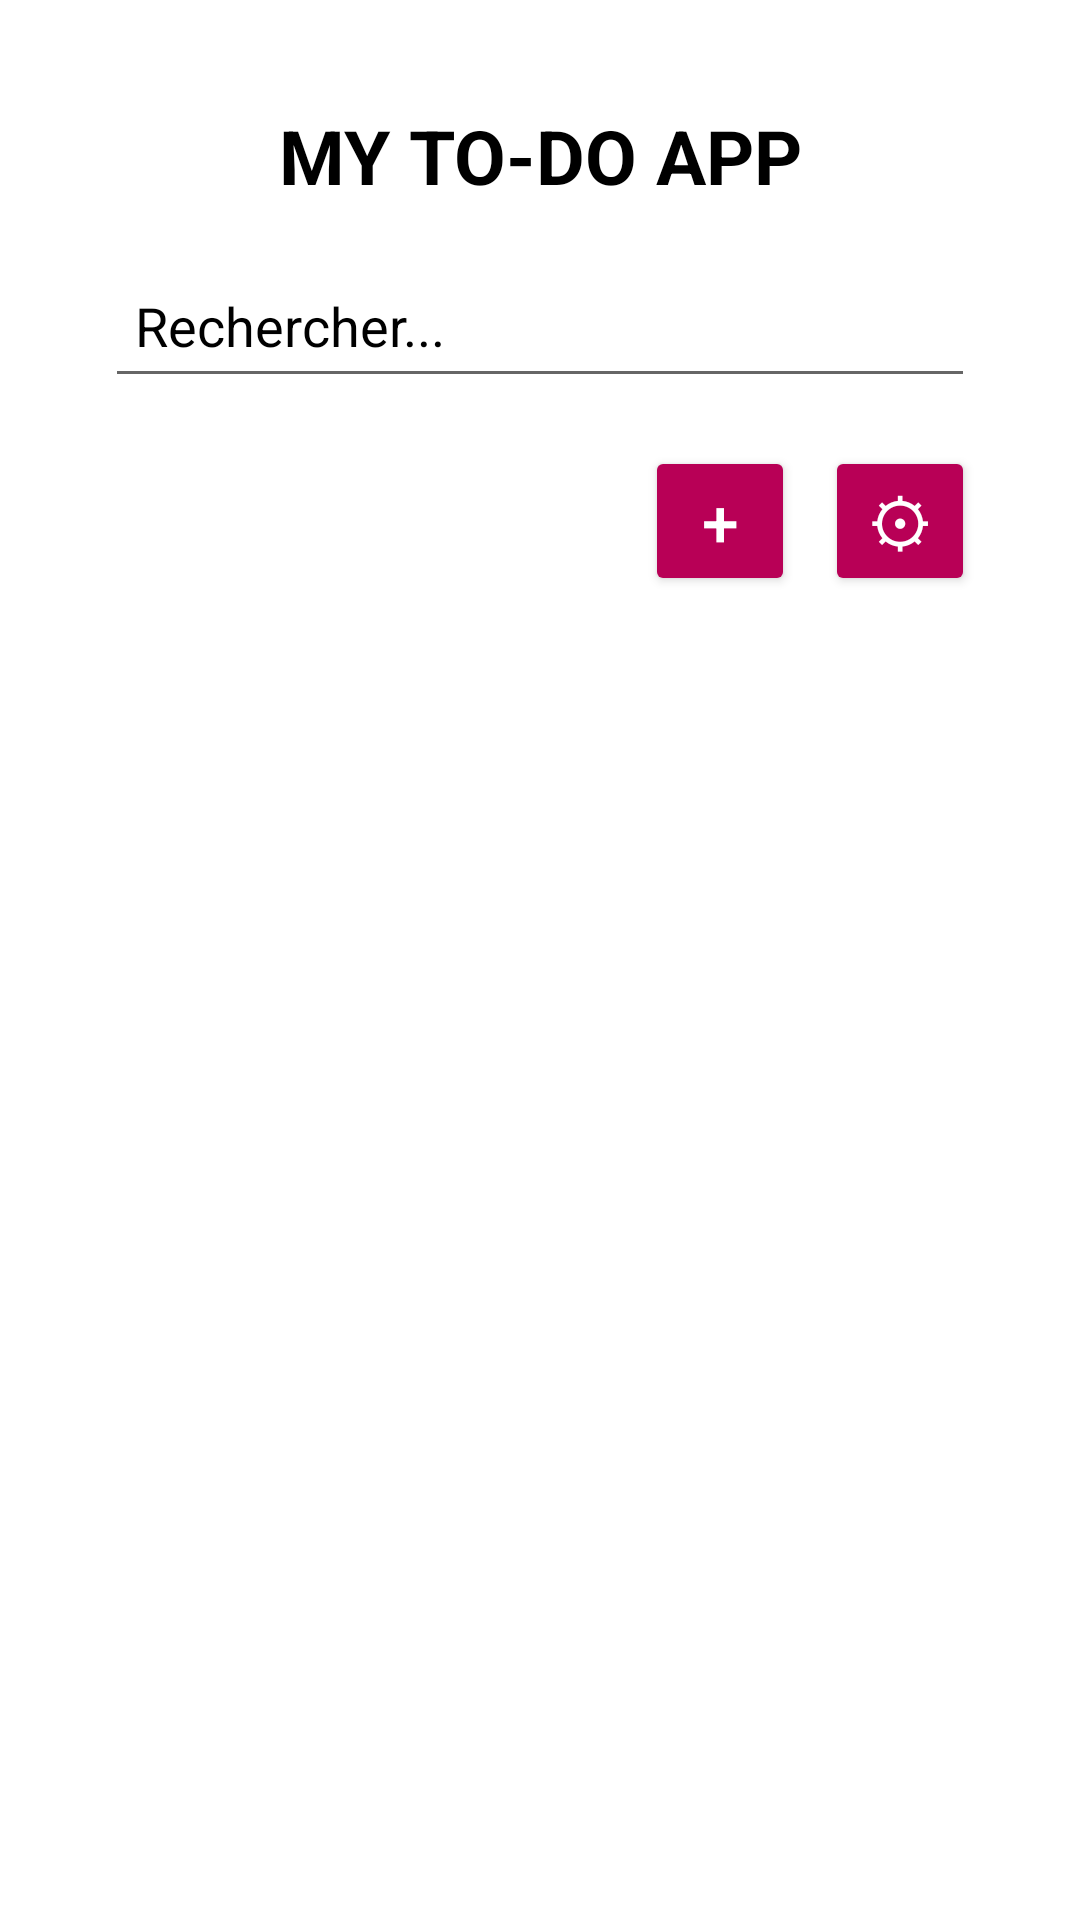

Here is an Android app screen rendered from its layout file. Give the layout XML and the strings, colors and styles it references.
<!-- AndroidManifest.xml: application theme Theme.MyToDoApp -->
<!-- res/layout/mainactivity.xml -->
<?xml version="1.0" encoding="utf-8"?>
<LinearLayout
    android:id="@+id/rootLayout"
    xmlns:android="http://schemas.android.com/apk/res/android"
    xmlns:tools="http://schemas.android.com/tools"
    android:orientation="vertical"
    android:layout_width="match_parent"
    android:layout_height="match_parent"
    android:padding="35dp"
    android:background="?attr/colorBackground"
    tools:context=".MainActivity">

    <TextView
        android:id="@+id/app_title"
        android:layout_width="match_parent"
        android:layout_height="wrap_content"
        android:layout_marginBottom="16dp"
        android:gravity="center"
        android:text="MY TO-DO APP"
        android:textSize="25sp"
        android:textStyle="bold"
        android:textColor="?attr/colorOnBackground" />

    <EditText
        android:id="@+id/search_input"
        android:layout_width="match_parent"
        android:layout_height="48dp"
        android:layout_marginBottom="16dp"
        android:hint="Rechercher..."
        android:padding="10dp"
        android:textColor="?attr/colorOnBackground"
        android:textColorHint="?attr/colorOnBackground" />

    <LinearLayout
        android:layout_width="match_parent"
        android:layout_height="wrap_content"
        android:layout_marginBottom="12dp"
        android:gravity="end"
        android:orientation="horizontal">

        <Button
            android:id="@+id/btn_add_task"
            android:layout_width="50dp"
            android:layout_height="50dp"
            android:layout_marginEnd="10dp"
            android:text="+"
            android:textSize="22sp"
            android:backgroundTint="?attr/colorPrimary"
            android:textColor="?attr/colorOnPrimary"/>

        <Button
            android:id="@+id/btn_settings"
            android:layout_width="50dp"
            android:layout_height="50dp"
            android:text="⚙"
            android:textSize="22sp"
            android:backgroundTint="?attr/colorPrimary"
            android:textColor="?attr/colorOnPrimary"/>
    </LinearLayout>

    <androidx.recyclerview.widget.RecyclerView
        android:id="@+id/recyclerViewTasks"
        android:layout_width="match_parent"
        android:layout_height="0dp"
        android:layout_weight="1"
        android:clipToPadding="false"
        tools:listitem="@layout/item_task"/>
</LinearLayout>
<!-- res/layout/item_task.xml (included above) -->
<?xml version="1.0" encoding="utf-8"?>
<LinearLayout xmlns:android="http://schemas.android.com/apk/res/android"
    android:layout_width="match_parent"
    android:layout_height="wrap_content"
    android:orientation="vertical"
    android:padding="12dp"
    android:layout_marginBottom="8dp"
    android:background="?attr/colorSurface"
    android:elevation="2dp">

    <TextView
        android:id="@+id/tvTaskTitle"
        android:layout_width="match_parent"
        android:layout_height="wrap_content"
        android:text="Titre tâche"
        android:textSize="18sp"
        android:textStyle="bold"
        android:textColor="?attr/colorOnSurface" />

    <TextView
        android:id="@+id/tvTaskCategory"
        android:layout_width="match_parent"
        android:layout_height="wrap_content"
        android:text="Catégorie"
        android:textSize="14sp"
        android:textColor="?attr/colorOnSurface" />

    <LinearLayout
        android:layout_width="match_parent"
        android:layout_height="wrap_content"
        android:orientation="horizontal"
        android:paddingTop="4dp">

        <TextView
            android:id="@+id/tvTaskPriority"
            android:layout_width="0dp"
            android:layout_weight="1"
            android:layout_height="wrap_content"
            android:text="Priorité"
            android:textSize="14sp"
            android:textColor="?attr/colorError" />

        <TextView
            android:id="@+id/tvTaskDate"
            android:layout_width="wrap_content"
            android:layout_height="wrap_content"
            android:text="Date"
            android:textSize="12sp"
            android:textColor="?attr/colorOnSurface" />
    </LinearLayout>
</LinearLayout>
<!-- resources referenced by this layout -->
<resources>
  <style name="Theme.MyToDoApp" parent="Theme.MaterialComponents.DayNight.NoActionBar">
          <item name="colorPrimary">@color/colorPrimary</item>
          <item name="colorPrimaryVariant">@color/colorPrimaryVariant</item>
          <item name="colorOnPrimary">@color/colorOnPrimary</item>
  
          <item name="colorSecondary">@color/colorSecondary</item>
          <item name="colorSecondaryVariant">@color/colorSecondaryVariant</item>
          <item name="colorOnSecondary">@color/colorOnSecondary</item>
  
          
          <item name="colorBackground">@color/colorBackground</item>
          <item name="colorOnBackground">@color/colorOnBackground</item>
  
          <item name="colorSurface">@color/colorSurface</item>
          <item name="colorOnSurface">@color/colorOnSurface</item>
  
          <item name="colorError">@color/colorError</item>
          <item name="colorOnError">@color/colorOnError</item>
  
          
          <item name="windowSplashScreenBackground">@color/splash_background</item>
  
          
          <item name="windowSplashScreenAnimatedIcon">@mipmap/ic_launcher</item>
  
          
          <item name="postSplashScreenTheme">@style/Theme.MyToDoApp</item>
      </style>
  <color name="colorPrimary">#b80056</color>
  <color name="colorPrimaryVariant">#3700B3</color>
  <color name="colorOnPrimary">#FFFFFF</color>
  <color name="colorSecondary">#03DAC5</color>
  <color name="colorSecondaryVariant">#018786</color>
  <color name="colorOnSecondary">#000000</color>
  <color name="colorBackground">#FFFFFF</color>
  <color name="colorOnBackground">#000000</color>
  <color name="colorSurface">#F5F5F5</color>
  <color name="colorOnSurface">#000000</color>
  <color name="colorError">#B00020</color>
  <color name="colorOnError">#FFFFFF</color>
  <color name="splash_background">#b80056</color>
</resources>
